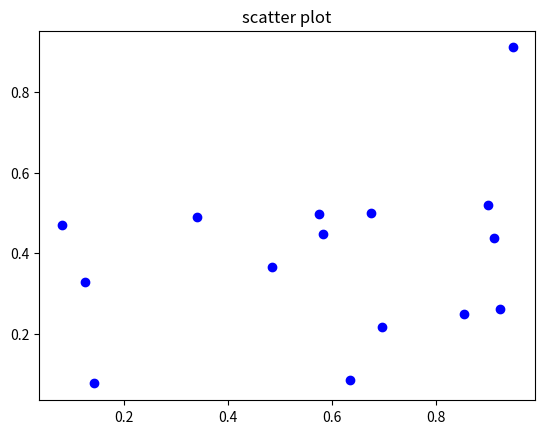

The matplotlib source for this figure:
import matplotlib.pyplot as plt
import numpy as np

x = np.random.rand(15)
y = np.random.rand(15)

plt.scatter(x,y,c="b")
plt.title("scatter plot")

plt.show()